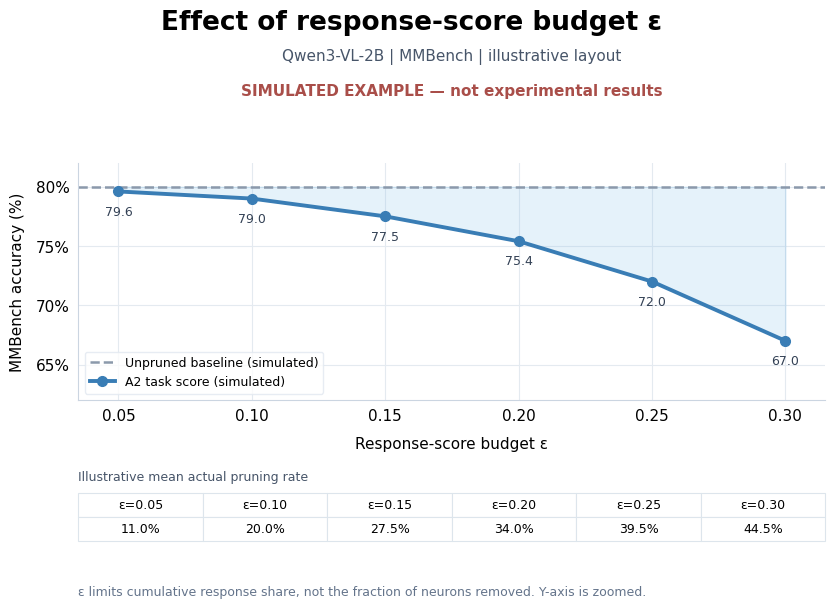

Recreate this plot in Python.
#!/usr/bin/env python3
# Copyright 2025 the LlamaFactory team.
#
# Licensed under the Apache License, Version 2.0 (the "License");
# you may not use this file except in compliance with the License.
# You may obtain a copy of the License at
#
# http://www.apache.org/licenses/LICENSE-2.0
#
# Unless required by applicable law or agreed to in writing, software
# distributed under the License is distributed on an "AS IS" BASIS,
# WITHOUT WARRANTIES OR CONDITIONS OF ANY KIND, either express or implied.
# See the License for the specific language governing permissions and
# limitations under the License.

"""Draw a clearly simulated layout example for the A2 epsilon scan."""

from __future__ import annotations

import argparse
import os
from pathlib import Path

os.environ.setdefault("MPLCONFIGDIR", "/tmp/vulcan_epsilon_example_mpl")

import matplotlib

matplotlib.use("Agg")
import matplotlib.pyplot as plt
import numpy as np


EPSILONS = np.array([0.05, 0.10, 0.15, 0.20, 0.25, 0.30])
# Every value below is invented solely to demonstrate the proposed plot layout.
BASELINE = 80.0
SCORES = np.array([79.6, 79.0, 77.5, 75.4, 72.0, 67.0])
ACTUAL_PRUNING = np.array([11.0, 20.0, 27.5, 34.0, 39.5, 44.5])


def main() -> None:
    parser = argparse.ArgumentParser(description=__doc__)
    parser.add_argument(
        "--output-dir",
        type=Path,
        default=Path("research/neuron_typing_generalization/reports/advisor_2026_09/figures/epsilon_sweep"),
    )
    args = parser.parse_args()
    args.output_dir.mkdir(parents=True, exist_ok=True)
    output = args.output_dir / "epsilon_sweep_SIMULATED_example"

    plt.rcParams.update({"font.family": "DejaVu Sans", "font.size": 11, "pdf.fonttype": 42})
    fig = plt.figure(figsize=(9.0, 6.4))
    grid = fig.add_gridspec(2, 1, height_ratios=(4.0, 0.9), hspace=0.60)
    ax = fig.add_subplot(grid[0])
    table_ax = fig.add_subplot(grid[1])
    fig.subplots_adjust(left=0.13, right=0.96, bottom=0.14, top=0.73)
    fig.suptitle("Effect of response-score budget ε", fontsize=19, fontweight="bold", y=0.97)
    fig.text(0.545, 0.89, "Qwen3-VL-2B | MMBench | illustrative layout", ha="center", color="#475569")
    fig.text(
        0.545,
        0.835,
        "SIMULATED EXAMPLE — not experimental results",
        ha="center",
        color="#A94E49",
        fontsize=11,
        fontweight="bold",
    )

    ax.axhline(BASELINE, color="#8B99AB", ls="--", lw=1.8, label="Unpruned baseline (simulated)")
    ax.fill_between(EPSILONS, SCORES, BASELINE, color="#80BEE7", alpha=0.20)
    ax.plot(EPSILONS, SCORES, color="#397DB5", marker="o", ms=7, lw=2.8, label="A2 task score (simulated)")
    for epsilon, score in zip(EPSILONS, SCORES):
        ax.annotate(f"{score:.1f}", (epsilon, score), xytext=(0, -17), textcoords="offset points", ha="center", color="#334155", fontsize=9)
    ax.set_xlim(0.035, 0.315)
    ax.set_ylim(62.0, 82.0)
    ax.set_xticks(EPSILONS, [f"{value:.2f}" for value in EPSILONS])
    ax.set_yticks(np.arange(65, 81, 5), [f"{value:.0f}%" for value in np.arange(65, 81, 5)])
    ax.set_xlabel("Response-score budget ε", labelpad=9)
    ax.set_ylabel("MMBench accuracy (%)", labelpad=8)
    ax.grid(color="#E4EAF0", lw=0.8)
    ax.set_axisbelow(True)
    ax.spines[["top", "right"]].set_visible(False)
    ax.spines[["left", "bottom"]].set_color("#CBD5E1")
    ax.tick_params(length=0, pad=6)
    ax.legend(loc="lower left", fontsize=9, frameon=True, facecolor="white", edgecolor="#E2E8F0")

    table_ax.axis("off")
    table_ax.text(0.0, 1.12, "Illustrative mean actual pruning rate", transform=table_ax.transAxes, color="#475569", fontsize=9)
    table = table_ax.table(
        cellText=[[f"{value:.1f}%" for value in ACTUAL_PRUNING]],
        colLabels=[f"ε={value:.2f}" for value in EPSILONS],
        cellLoc="center",
        loc="center",
        bbox=(0.0, 0.0, 1.0, 0.90),
    )
    table.auto_set_font_size(False)
    table.set_fontsize(9)
    for cell in table.get_celld().values():
        cell.set_edgecolor("#DDE5EC")
        cell.set_linewidth(0.8)
    fig.text(0.13, 0.055, "ε limits cumulative response share, not the fraction of neurons removed. Y-axis is zoomed.", color="#64748B", fontsize=9)

    for suffix in ("png", "pdf"):
        fig.savefig(output.with_suffix(f".{suffix}"), dpi=240, facecolor="white")
    plt.close(fig)
    print(output)


if __name__ == "__main__":
    main()
